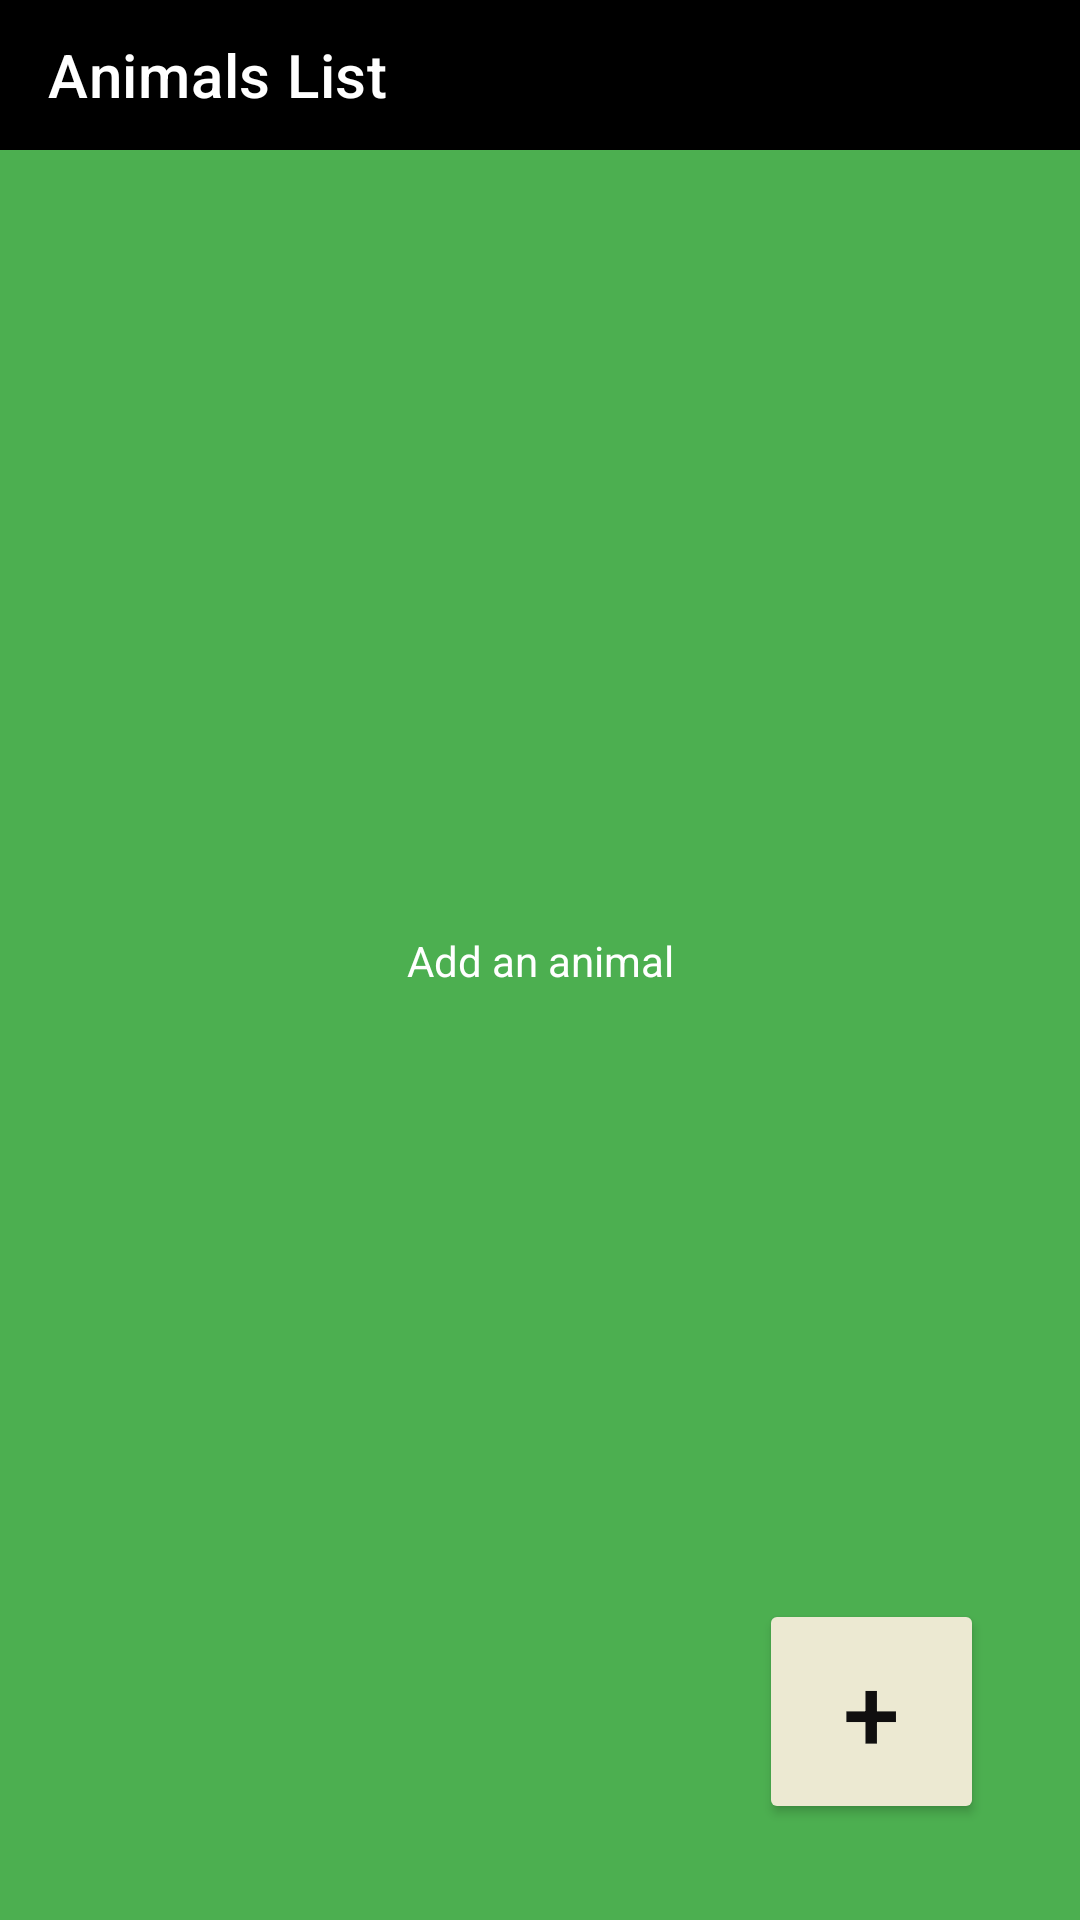

The Android layout XML behind this screen, and the referenced resources:
<!-- AndroidManifest.xml: application theme Theme.NewPets -->
<!-- res/layout/activity_main.xml -->
<?xml version="1.0" encoding="utf-8"?>
<androidx.constraintlayout.widget.ConstraintLayout xmlns:android="http://schemas.android.com/apk/res/android"
    xmlns:app="http://schemas.android.com/apk/res-auto"
    xmlns:tools="http://schemas.android.com/tools"
    android:layout_width="match_parent"
    android:layout_height="match_parent"
    android:background="#4CAF50"
    tools:context=".MainActivity">

    <TextView
        android:id="@+id/textView2"
        android:layout_width="wrap_content"
        android:layout_height="wrap_content"
        android:text="Add an animal"
        android:textColor="#FFFFFF"
        app:layout_constraintBottom_toBottomOf="parent"
        app:layout_constraintEnd_toEndOf="parent"
        app:layout_constraintStart_toStartOf="parent"
        app:layout_constraintTop_toTopOf="parent" />

    <androidx.appcompat.widget.Toolbar
        android:id="@+id/toolbar"
        android:layout_width="0dp"
        android:layout_height="50dp"
        android:background="#000000"
        android:minHeight="?attr/actionBarSize"
        android:theme="?attr/actionBarTheme"
        app:layout_constraintEnd_toEndOf="parent"
        app:layout_constraintStart_toStartOf="parent"
        app:layout_constraintTop_toTopOf="parent"
        app:title="Animals List" />

    <androidx.recyclerview.widget.RecyclerView
        android:id="@+id/listdata"
        android:layout_width="411dp"
        android:layout_height="657dp"
        android:layout_marginStart="15dp"
        android:layout_marginTop="12dp"
        app:layout_constraintEnd_toEndOf="parent"
        app:layout_constraintHorizontal_bias="0.0"
        app:layout_constraintStart_toStartOf="parent"
        app:layout_constraintTop_toBottomOf="@+id/toolbar" />

    <Button
        android:id="@+id/button"
        android:layout_width="75dp"
        android:layout_height="75dp"
        android:layout_marginEnd="32dp"
        android:layout_marginBottom="32dp"
        android:backgroundTint="#ECE9D2"
        android:text="+"
        android:textColor="#100F0F"
        android:textSize="34sp"
        app:cornerRadius="20dp"
        app:layout_constraintBottom_toBottomOf="parent"
        app:layout_constraintEnd_toEndOf="parent" />

</androidx.constraintlayout.widget.ConstraintLayout>
<!-- resources referenced by this layout -->
<resources>
  <style name="Theme.NewPets" parent="Theme.MaterialComponents.DayNight.DarkActionBar">
          
          <item name="colorPrimary">@color/purple_500</item>
          <item name="colorPrimaryVariant">@color/purple_700</item>
          <item name="colorOnPrimary">@color/white</item>
          
          <item name="colorSecondary">@color/teal_200</item>
          <item name="colorSecondaryVariant">@color/teal_700</item>
          <item name="colorOnSecondary">@color/black</item>
          
          <item name="android:statusBarColor" tools:targetApi="l">?attr/colorPrimaryVariant</item>
          
      </style>
  <!-- not gathered from this repository: default colours our renderer supplied (Android Studio template values) -->
  <color name="purple_500">#FF6200EE</color>
  <color name="purple_700">#FF3700B3</color>
  <color name="teal_200">#FF03DAC5</color>
  <color name="teal_700">#FF018786</color>
  <color name="black">#FF000000</color>
  <color name="white">#FFFFFFFF</color>
</resources>
